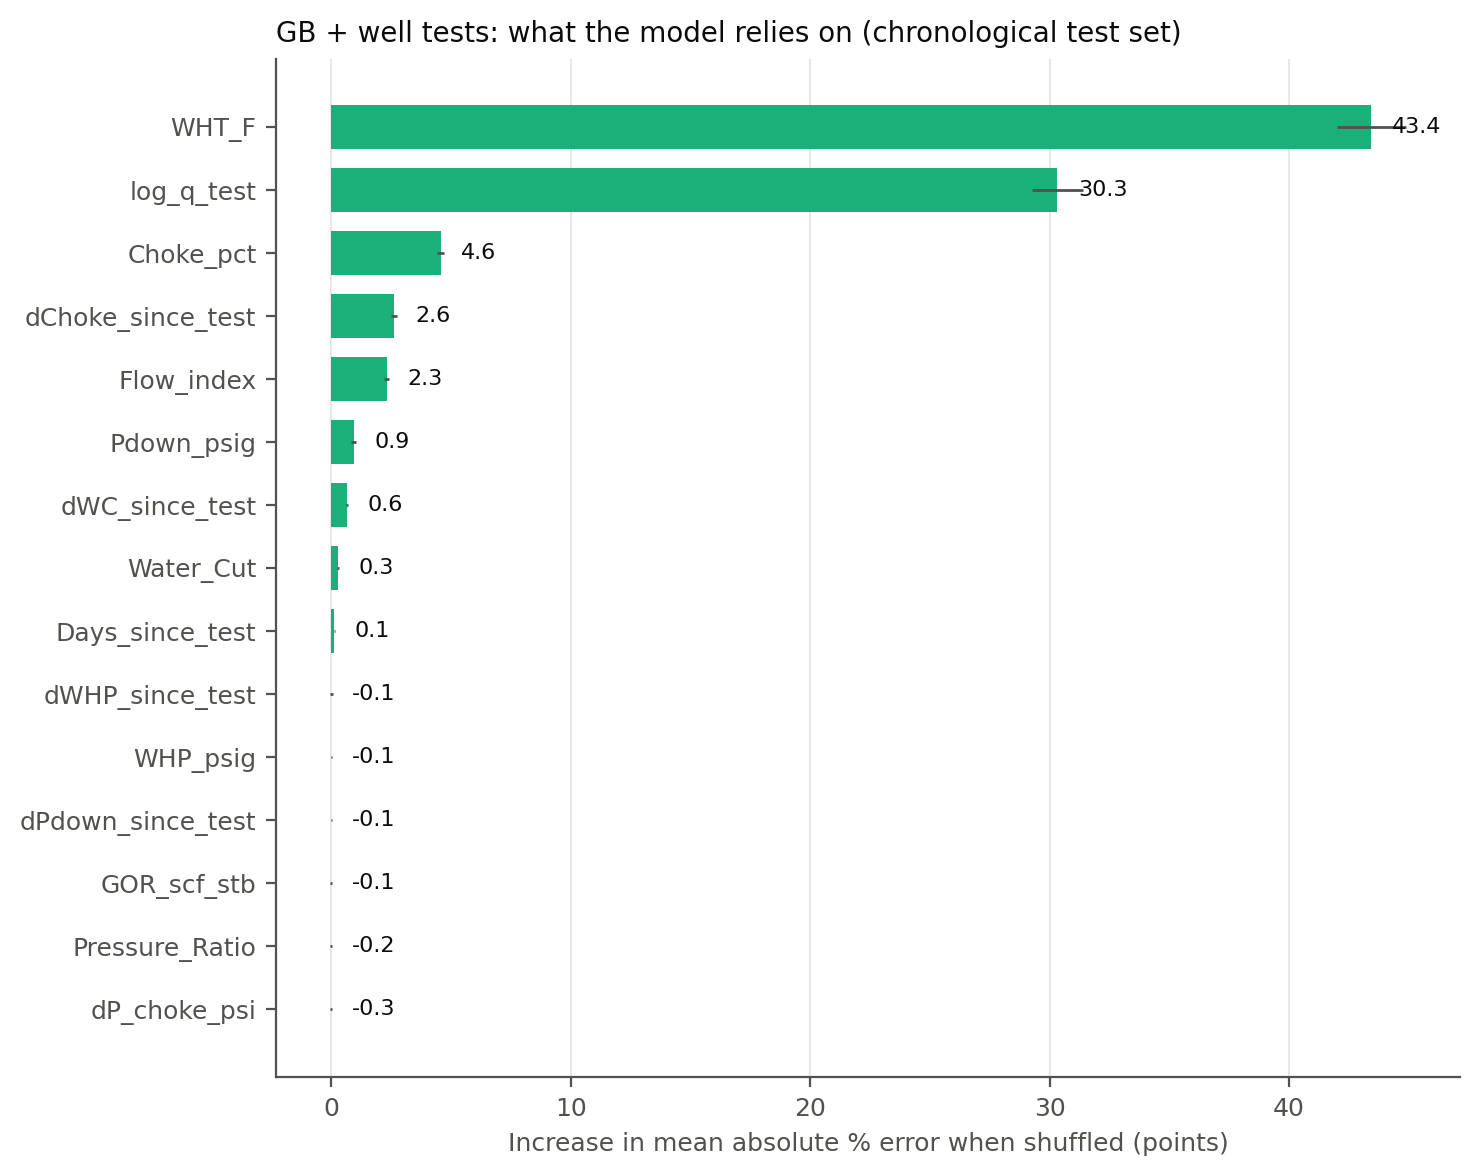

Data behind this chart, as committed beside it:
Feature, Importance, Std
WHT_F, 43.45, 1.445
log_q_test, 30.32, 1.065
Choke_pct, 4.565, 0.1512
dChoke_since_test, 2.628, 0.1126
Flow_index, 2.313, 0.108
Pdown_psig, 0.9411, 0.1042
dWC_since_test, 0.6449, 0.03752
Water_Cut, 0.2898, 0.03943
Days_since_test, 0.1224, 0.01479
dWHP_since_test, -0.05573, 0.05696
WHP_psig, -0.06493, 0.02737
dPdown_since_test, -0.07103, 0.01431
GOR_scf_stb, -0.07867, 0.04308
Pressure_Ratio, -0.172, 0.03484
dP_choke_psi, -0.2925, 0.0327
